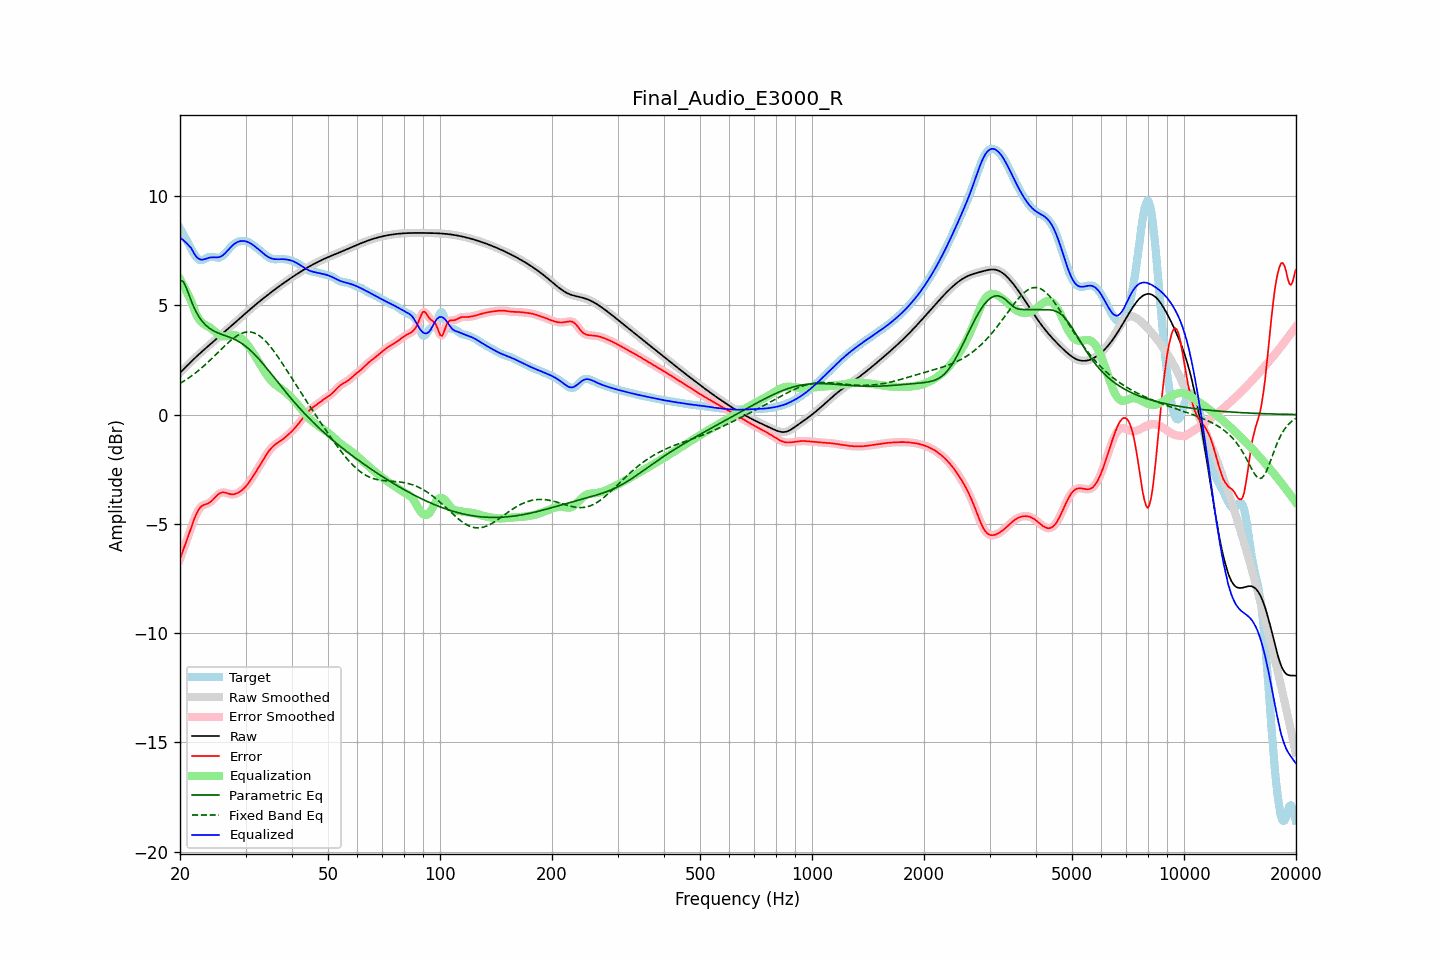

Data behind this chart, as committed beside it:
frequency, raw, error, smoothed, error_smoothed, equalization, parametric_eq, fixed_band_eq, equalized_raw, equalized_smoothed, target
20.00, 1.91, -6.62, 1.91, -6.62, 6.20, 6.13, 1.42, 8.10, 8.10, 8.52
20.20, 1.98, -6.41, 1.98, -6.41, 6.06, 6.11, 1.47, 8.05, 8.05, 8.39
20.40, 2.06, -6.20, 2.06, -6.20, 5.93, 6.09, 1.51, 7.99, 7.99, 8.26
20.61, 2.13, -6.00, 2.13, -6.00, 5.79, 5.94, 1.56, 7.92, 7.92, 8.13
20.81, 2.21, -5.79, 2.21, -5.79, 5.64, 5.79, 1.61, 7.85, 7.85, 8.00
21.02, 2.28, -5.58, 2.28, -5.58, 5.49, 5.59, 1.66, 7.78, 7.78, 7.86
21.23, 2.36, -5.37, 2.36, -5.37, 5.34, 5.39, 1.71, 7.70, 7.70, 7.72
21.44, 2.43, -5.16, 2.43, -5.16, 5.19, 5.21, 1.76, 7.61, 7.61, 7.59
21.66, 2.50, -4.95, 2.50, -4.95, 4.98, 5.02, 1.81, 7.48, 7.48, 7.45
21.87, 2.57, -4.75, 2.57, -4.76, 4.78, 4.86, 1.87, 7.35, 7.35, 7.32
22.09, 2.64, -4.58, 2.64, -4.58, 4.60, 4.70, 1.93, 7.24, 7.24, 7.22
22.31, 2.71, -4.43, 2.71, -4.43, 4.46, 4.58, 1.99, 7.17, 7.17, 7.14
22.54, 2.77, -4.31, 2.77, -4.31, 4.34, 4.45, 2.05, 7.12, 7.12, 7.09
22.76, 2.84, -4.22, 2.84, -4.23, 4.25, 4.35, 2.11, 7.09, 7.09, 7.06
22.99, 2.91, -4.16, 2.91, -4.17, 4.19, 4.25, 2.17, 7.09, 7.09, 7.07
23.22, 2.97, -4.13, 2.97, -4.13, 4.13, 4.17, 2.24, 7.11, 7.11, 7.10
23.45, 3.04, -4.11, 3.04, -4.11, 4.09, 4.09, 2.30, 7.13, 7.13, 7.14
23.69, 3.10, -4.08, 3.10, -4.08, 4.05, 4.03, 2.37, 7.15, 7.15, 7.18
23.92, 3.16, -4.04, 3.16, -4.04, 4.01, 3.97, 2.44, 7.18, 7.18, 7.21
24.16, 3.23, -4.00, 3.23, -3.99, 3.96, 3.92, 2.51, 7.19, 7.19, 7.22
24.40, 3.29, -3.93, 3.29, -3.93, 3.91, 3.87, 2.58, 7.20, 7.20, 7.22
24.65, 3.35, -3.86, 3.35, -3.86, 3.84, 3.83, 2.65, 7.20, 7.20, 7.21
24.89, 3.42, -3.78, 3.42, -3.78, 3.78, 3.79, 2.72, 7.19, 7.19, 7.19
25.14, 3.48, -3.70, 3.48, -3.70, 3.71, 3.76, 2.80, 7.19, 7.19, 7.18
25.39, 3.54, -3.63, 3.54, -3.64, 3.66, 3.72, 2.87, 7.20, 7.20, 7.18
25.65, 3.61, -3.59, 3.61, -3.59, 3.62, 3.70, 2.94, 7.22, 7.22, 7.20
25.91, 3.67, -3.57, 3.67, -3.57, 3.59, 3.67, 3.01, 7.26, 7.26, 7.24
26.16, 3.73, -3.56, 3.74, -3.56, 3.58, 3.64, 3.08, 7.31, 7.31, 7.30
26.43, 3.80, -3.57, 3.80, -3.57, 3.58, 3.62, 3.16, 7.38, 7.38, 7.37
26.69, 3.86, -3.59, 3.86, -3.59, 3.59, 3.59, 3.22, 7.46, 7.46, 7.46
26.96, 3.93, -3.62, 3.93, -3.62, 3.61, 3.56, 3.29, 7.54, 7.54, 7.54
27.23, 3.99, -3.64, 3.99, -3.64, 3.62, 3.53, 3.36, 7.62, 7.62, 7.63
27.50, 4.06, -3.65, 4.06, -3.65, 3.63, 3.51, 3.42, 7.69, 7.69, 7.71
27.77, 4.13, -3.65, 4.13, -3.65, 3.64, 3.47, 3.48, 7.76, 7.76, 7.77
28.05, 4.19, -3.64, 4.19, -3.64, 3.63, 3.44, 3.53, 7.82, 7.82, 7.83
28.33, 4.26, -3.61, 4.26, -3.62, 3.61, 3.40, 3.58, 7.87, 7.87, 7.87
28.62, 4.32, -3.58, 4.32, -3.58, 3.58, 3.36, 3.63, 7.91, 7.91, 7.91
28.90, 4.39, -3.54, 4.39, -3.54, 3.54, 3.32, 3.67, 7.93, 7.93, 7.93
29.19, 4.45, -3.49, 4.45, -3.49, 3.49, 3.28, 3.71, 7.95, 7.95, 7.94
29.48, 4.52, -3.43, 4.52, -3.43, 3.43, 3.23, 3.73, 7.95, 7.95, 7.95
29.78, 4.58, -3.36, 4.59, -3.36, 3.36, 3.17, 3.76, 7.94, 7.94, 7.94
30.08, 4.65, -3.28, 4.65, -3.28, 3.28, 3.12, 3.77, 7.93, 7.93, 7.93
30.38, 4.71, -3.20, 4.71, -3.19, 3.19, 3.06, 3.78, 7.90, 7.90, 7.91
30.68, 4.78, -3.10, 4.78, -3.10, 3.09, 2.99, 3.78, 7.87, 7.87, 7.88
30.99, 4.84, -2.99, 4.84, -2.99, 2.99, 2.93, 3.78, 7.83, 7.83, 7.83
31.30, 4.90, -2.88, 4.90, -2.88, 2.88, 2.86, 3.76, 7.78, 7.78, 7.78
31.61, 4.97, -2.76, 4.97, -2.76, 2.77, 2.78, 3.74, 7.73, 7.73, 7.73
31.93, 5.03, -2.65, 5.03, -2.65, 2.65, 2.71, 3.71, 7.68, 7.68, 7.67
32.24, 5.09, -2.53, 5.09, -2.53, 2.53, 2.63, 3.67, 7.62, 7.62, 7.61
32.57, 5.15, -2.41, 5.15, -2.41, 2.40, 2.55, 3.63, 7.55, 7.55, 7.56
32.89, 5.21, -2.28, 5.21, -2.28, 2.28, 2.47, 3.58, 7.49, 7.49, 7.49
33.22, 5.27, -2.16, 5.27, -2.16, 2.16, 2.38, 3.52, 7.43, 7.43, 7.43
33.55, 5.33, -2.04, 5.33, -2.04, 2.04, 2.29, 3.45, 7.37, 7.37, 7.37
33.89, 5.39, -1.92, 5.39, -1.92, 1.92, 2.20, 3.38, 7.31, 7.31, 7.31
34.23, 5.44, -1.81, 5.44, -1.81, 1.81, 2.11, 3.30, 7.25, 7.25, 7.25
34.57, 5.50, -1.70, 5.50, -1.70, 1.71, 2.02, 3.22, 7.21, 7.21, 7.20
34.92, 5.56, -1.60, 5.56, -1.60, 1.61, 1.93, 3.13, 7.17, 7.17, 7.16
35.27, 5.61, -1.52, 5.61, -1.52, 1.53, 1.84, 3.04, 7.14, 7.14, 7.13
35.62, 5.67, -1.45, 5.67, -1.45, 1.46, 1.75, 2.94, 7.13, 7.13, 7.12
35.97, 5.72, -1.38, 5.72, -1.38, 1.39, 1.66, 2.84, 7.11, 7.11, 7.11
... 635 more rows
